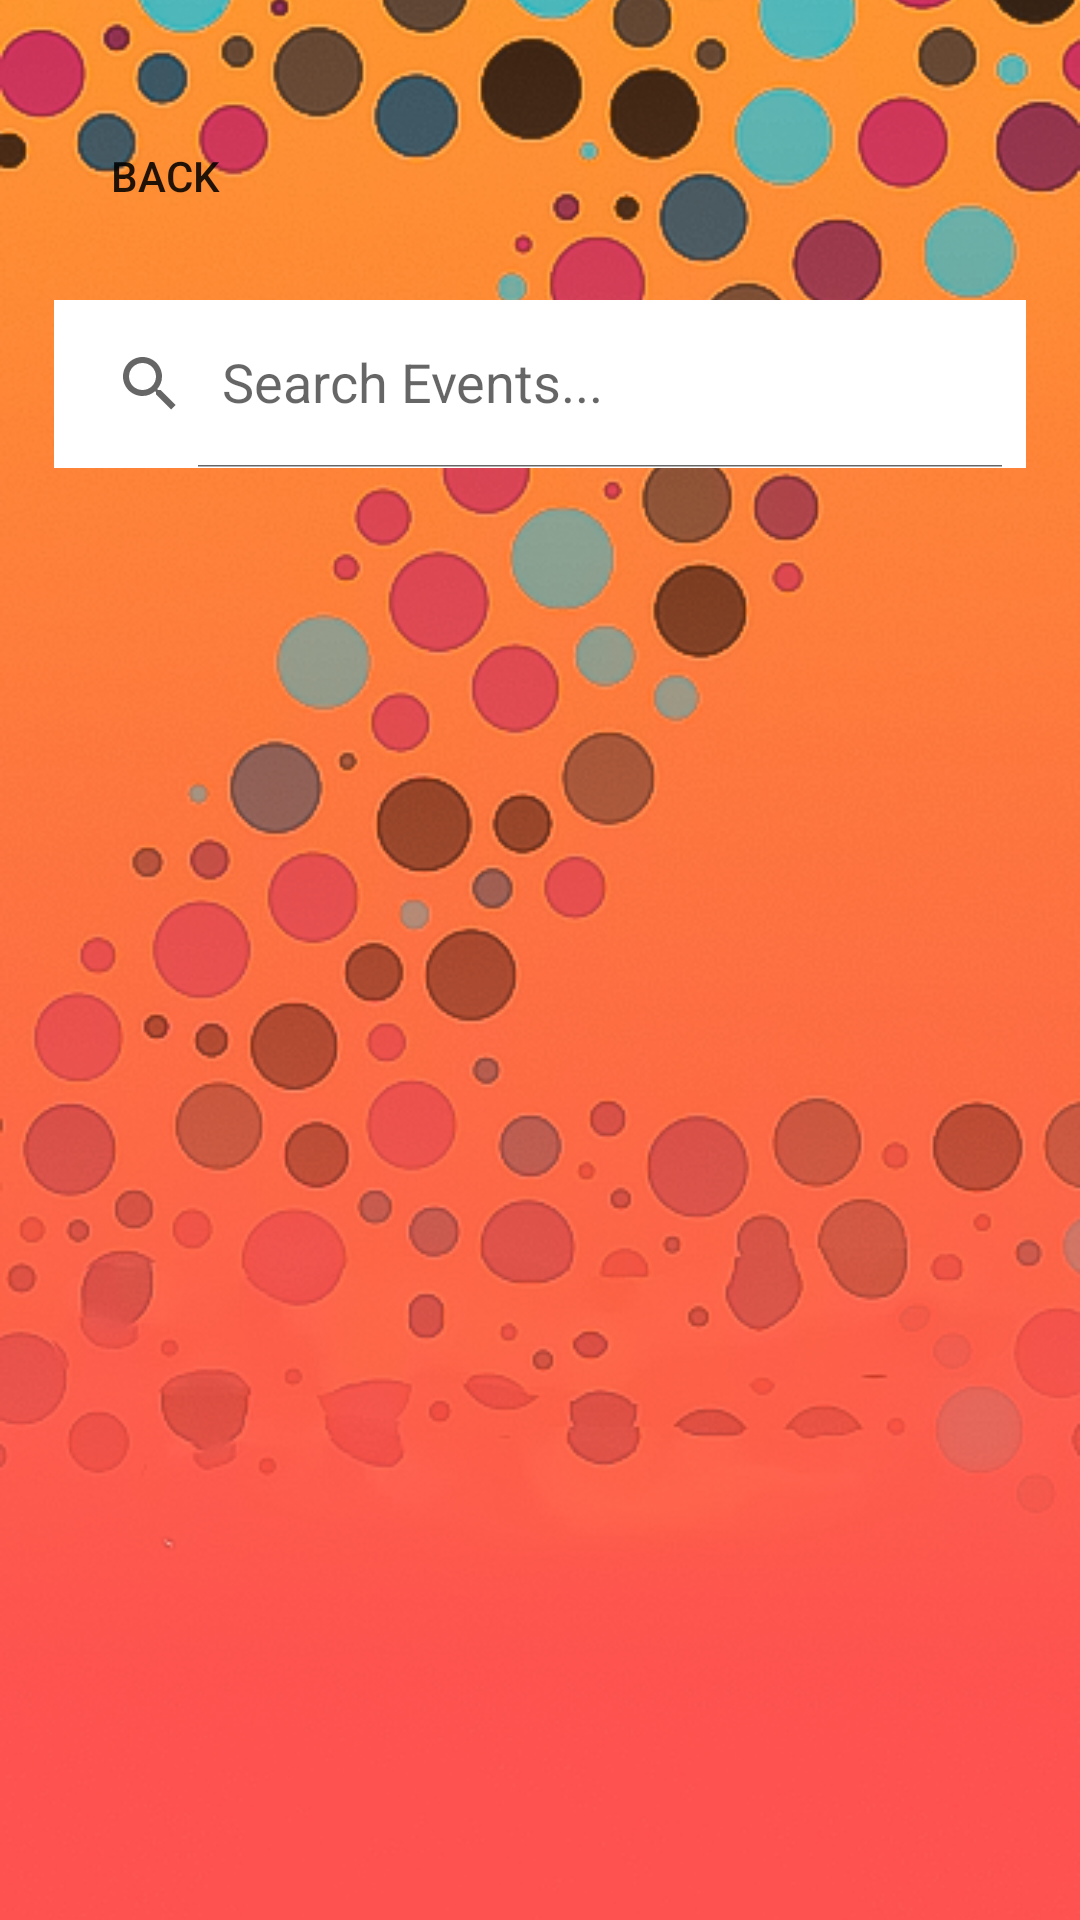

Reconstruct the res/layout file that produces this screen, plus the resources it refers to.
<!-- AndroidManifest.xml: application theme Theme.NotesApp -->
<!-- res/layout/activity_main11.xml -->
<?xml version="1.0" encoding="utf-8"?>
<RelativeLayout xmlns:android="http://schemas.android.com/apk/res/android"
    xmlns:app="http://schemas.android.com/apk/res-auto"
    xmlns:tools="http://schemas.android.com/tools"
    android:layout_width="match_parent"
    android:layout_height="match_parent"
    android:background="@color/white"
    android:orientation="vertical"
    tools:context=".MainActivity11">

    <ImageView
        android:id="@+id/imageView3"
        android:layout_width="match_parent"
        android:layout_height="match_parent"
        android:scaleType="centerCrop"
        android:src="@drawable/artzba"
        />

    <Button
        android:id="@+id/button25"
        android:layout_width="70dp"
        android:layout_height="33dp"
        android:layout_alignParentStart="true"
        android:layout_alignParentTop="true"
        android:layout_marginStart="20dp"
        android:layout_marginTop="42dp"
        android:background="@drawable/btnbtn2"
        android:text="Back" />

    <androidx.appcompat.widget.SearchView
        android:id="@+id/search_view"
        android:layout_width="match_parent"
        android:layout_height="?attr/actionBarSize"
        android:layout_marginStart="18dp"
        android:layout_marginTop="100dp"
        android:layout_marginEnd="18dp"
        android:layout_marginBottom="18dp"
        android:background="@color/white"
        app:iconifiedByDefault="false"
        app:queryHint="Search Events..." />

    <androidx.recyclerview.widget.RecyclerView
        android:id="@+id/recycler_view"
        android:layout_width="403dp"
        android:layout_height="549dp"
        android:layout_below="@+id/search_view"
        android:layout_marginStart="8dp"
        android:layout_marginTop="8dp"
        android:layout_marginEnd="8dp"
        android:layout_marginBottom="8dp" />

    <com.google.android.material.floatingactionbutton.FloatingActionButton
        android:id="@+id/fab_add_btn"
        android:layout_width="0dp"
        android:layout_height="0dp"
        android:layout_alignParentEnd="true"
        android:layout_alignParentBottom="true"
        android:layout_marginStart="25dp"
        android:layout_marginTop="25dp"
        android:layout_marginEnd="25dp"
        android:layout_marginBottom="25dp"
        android:backgroundTint="@color/color3"
        android:src="@drawable/ic_baseline_add_24" />




</RelativeLayout>
<!-- resources referenced by this layout -->
<resources>
  <color name="color3">#FF9800</color>
  <color name="white">#FFFFFFFF</color>
  <!-- drawable artzba: png bitmap (drawable, 419065 bytes) -->
  <!-- drawable ic_baseline_add_24 (drawable) -->
  <vector xmlns:android="http://schemas.android.com/apk/res/android"
      android:width="24dp"
      android:height="24dp"
      android:viewportWidth="24"
      android:viewportHeight="24"
      android:tint="?attr/background">
    <path
        android:fillColor="@android:color/black"
        android:pathData="M19,13h-6v6h-2v-6H5v-2h6V5h2v6h6v2z"/>
  </vector>
  <style name="Theme.NotesApp" parent="Theme.AppCompat.Light.NoActionBar">
          
          <item name="colorPrimary">@color/purple_500</item>
          <item name="colorPrimaryVariant">@color/purple_700</item>
          <item name="colorOnPrimary">@color/white</item>
          
          <item name="colorSecondary">@color/teal_200</item>
          <item name="colorSecondaryVariant">@color/teal_700</item>
          <item name="colorOnSecondary">@color/black</item>
          
          <item name="android:statusBarColor" tools:targetApi="l">?attr/colorPrimaryVariant</item>
          
      </style>
  <color name="purple_500">#FF6200EE</color>
  <color name="purple_700">#FF3700B3</color>
  <color name="teal_200">#FF03DAC5</color>
  <color name="teal_700">#FF018786</color>
  <color name="black">#FF000000</color>
</resources>
